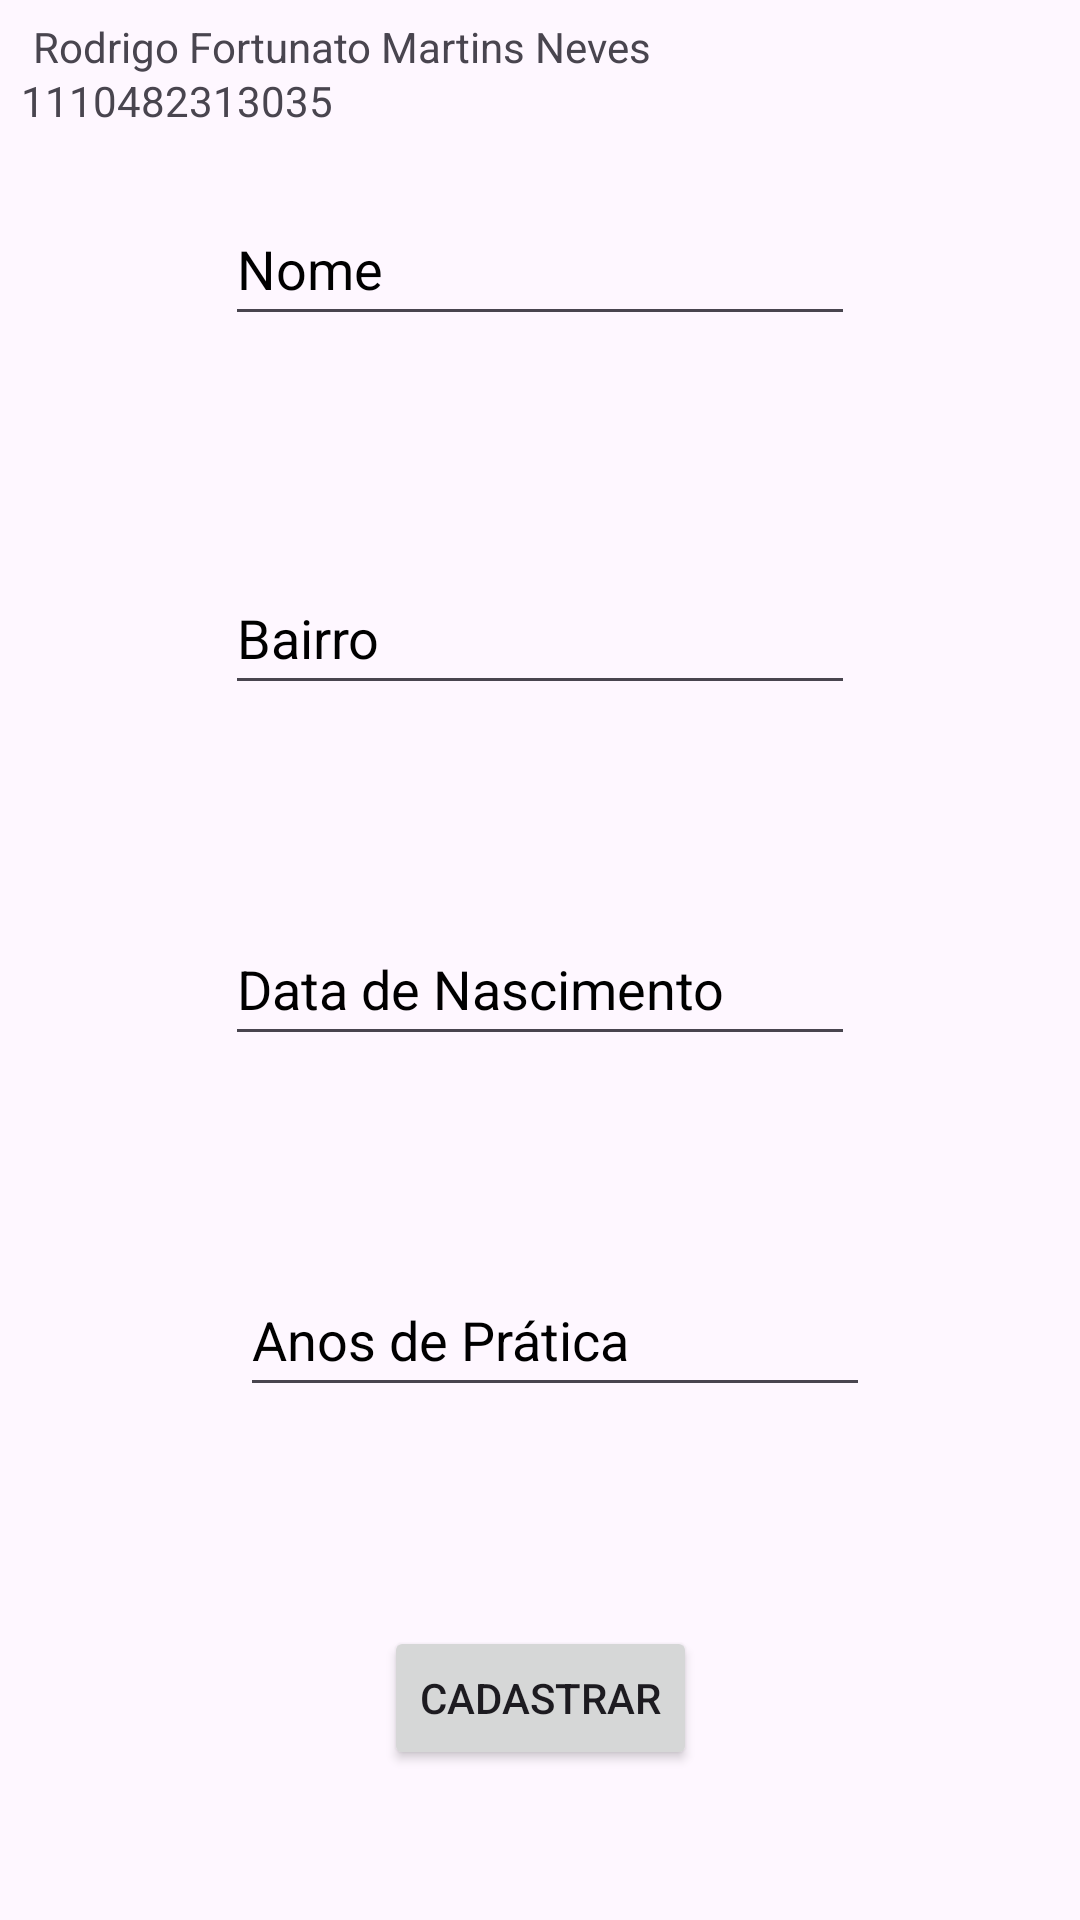

Produce the Android XML layout that renders to this screen, including the resource entries it uses.
<!-- AndroidManifest.xml: application theme Theme.ProjetoAndroid09_1 -->
<!-- res/layout/fragment_cadastro_atleta_juvenil.xml -->
<?xml version="1.0" encoding="utf-8"?>
<androidx.constraintlayout.widget.ConstraintLayout xmlns:android="http://schemas.android.com/apk/res/android"
    xmlns:app="http://schemas.android.com/apk/res-auto"
    xmlns:tools="http://schemas.android.com/tools"
    android:id="@+id/atletaJuvenilLayout"
    android:layout_width="match_parent"
    android:layout_height="match_parent"
    tools:context=".CadastroAtletaJuvenil">

    <TextView
        android:id="@+id/ra"
        android:layout_width="wrap_content"
        android:layout_height="wrap_content"
        android:layout_marginStart="7dp"
        android:layout_marginTop="24dp"
        android:text="@string/ra"
        app:layout_constraintStart_toStartOf="parent"
        app:layout_constraintTop_toTopOf="parent" />

    <TextView
        android:id="@+id/Nome"
        android:layout_width="wrap_content"
        android:layout_height="wrap_content"
        android:layout_marginStart="4dp"
        android:layout_marginTop="6dp"
        android:text="@string/nome"
        app:layout_constraintStart_toStartOf="@+id/ra"
        app:layout_constraintTop_toTopOf="parent" />

    <EditText
        android:id="@+id/etAnosPraticaJuvenil"
        android:layout_width="wrap_content"
        android:layout_height="48dp"
        android:layout_marginStart="5dp"
        android:layout_marginTop="69dp"
        android:ems="10"
        android:hint="@string/etAnos_pratica"
        android:importantForAutofill="no"
        android:inputType="numberSigned"
        android:textColorHint="@color/black"
        app:layout_constraintStart_toStartOf="@+id/etDataNascimentoJuvenil"
        app:layout_constraintTop_toBottomOf="@+id/etDataNascimentoJuvenil" />

    <EditText
        android:id="@+id/etNomeJuvenil"
        android:layout_width="wrap_content"
        android:layout_height="48dp"
        android:layout_marginTop="21dp"
        android:ems="10"
        android:hint="@string/etNome"
        android:importantForAutofill="no"
        android:inputType="text"
        android:textColorHint="@color/black"
        app:layout_constraintEnd_toEndOf="parent"
        app:layout_constraintStart_toStartOf="parent"
        app:layout_constraintTop_toBottomOf="@+id/ra" />

    <EditText
        android:id="@+id/etDataNascimentoJuvenil"
        android:layout_width="wrap_content"
        android:layout_height="48dp"
        android:layout_marginTop="69dp"
        android:ems="10"
        android:hint="@string/etData_nascimento"
        android:importantForAutofill="no"
        android:inputType="date"
        android:textColorHint="@color/black"
        app:layout_constraintStart_toStartOf="@+id/etBairroJuvenil"
        app:layout_constraintTop_toBottomOf="@+id/etBairroJuvenil" />

    <EditText
        android:id="@+id/etBairroJuvenil"
        android:layout_width="wrap_content"
        android:layout_height="48dp"
        android:layout_marginTop="75dp"
        android:ems="10"
        android:hint="@string/etBairro"
        android:importantForAutofill="no"
        android:inputType="text"
        android:textColorHint="@color/black"
        app:layout_constraintEnd_toEndOf="parent"
        app:layout_constraintStart_toStartOf="parent"
        app:layout_constraintTop_toBottomOf="@+id/etNomeJuvenil" />

    <Button
        android:id="@+id/btnCadastrarJuvenil"
        android:layout_width="wrap_content"
        android:layout_height="wrap_content"
        android:layout_marginTop="73dp"
        android:text="@string/btnCadastrar"
        app:layout_constraintEnd_toEndOf="parent"
        app:layout_constraintStart_toStartOf="parent"
        app:layout_constraintTop_toBottomOf="@+id/etAnosPraticaJuvenil" />
</androidx.constraintlayout.widget.ConstraintLayout>
<!-- resources referenced by this layout -->
<resources>
  <string name="btnCadastrar">Cadastrar</string>
  <string name="etAnos_pratica">Anos de Prática</string>
  <string name="etBairro">Bairro</string>
  <string name="etData_nascimento">Data de Nascimento</string>
  <string name="etNome">Nome</string>
  <string name="nome">Rodrigo Fortunato Martins Neves</string>
  <string name="ra">1110482313035</string>
  <style name="Theme.ProjetoAndroid09_1" parent="Base.Theme.ProjetoAndroid09_1" />
  <style name="Base.Theme.ProjetoAndroid09_1" parent="Theme.Material3.DayNight">
          
          
      </style>
  <!-- not gathered from this repository: default colours our renderer supplied (Android Studio template values) -->
  <color name="black">#FF000000</color>
</resources>
